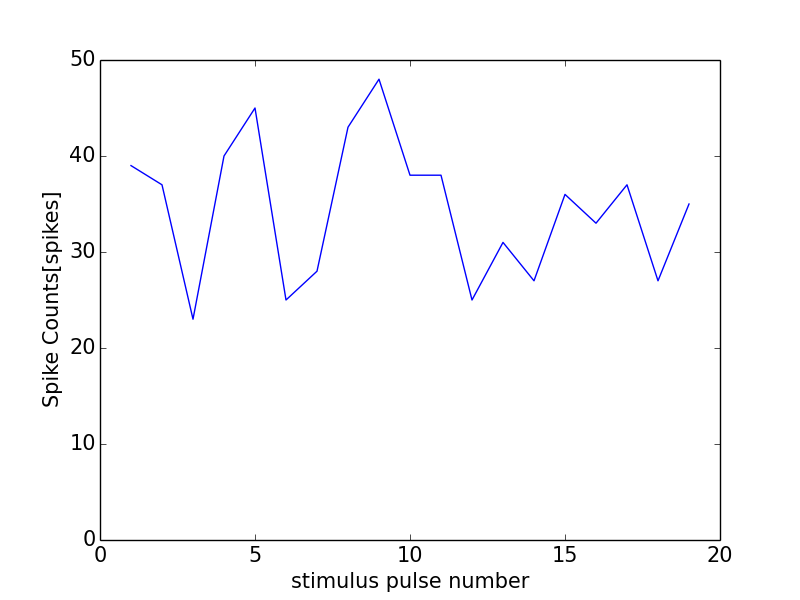

The table this chart was drawn from, first rows:
0, 0.0
0, 0
1, 39
2, 37
3, 23
4, 40
5, 45
6, 25
7, 28
8, 43
9, 48
10, 38
11, 38
12, 25
13, 31
14, 27
15, 36
16, 33
17, 37
18, 27
19, 35
20, 32
